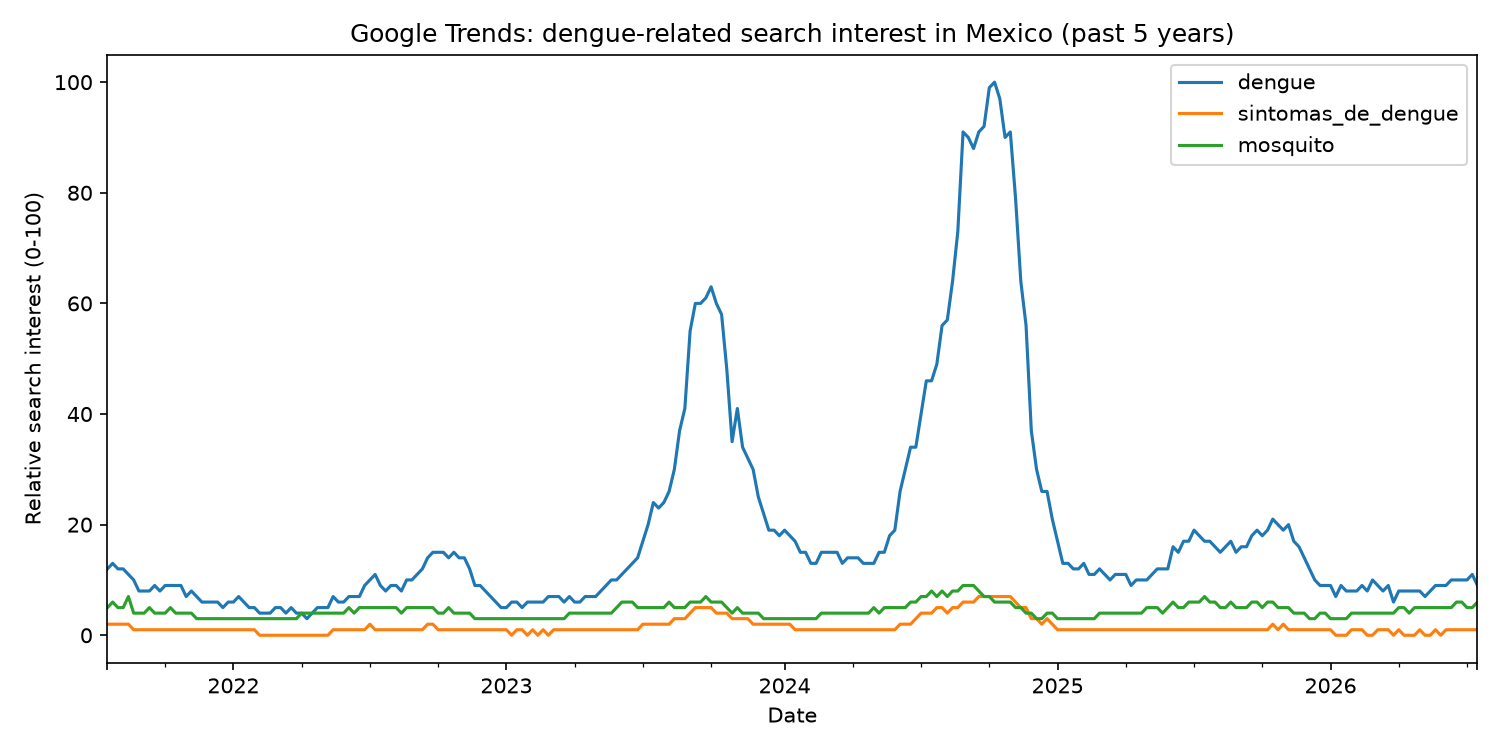

Data behind this chart, as committed beside it:
date, dengue, sintomas_de_dengue, mosquito
2021-07-18, 12, 2, 5
2021-07-25, 13, 2, 6
2021-08-01, 12, 2, 5
2021-08-08, 12, 2, 5
2021-08-15, 11, 2, 7
2021-08-22, 10, 1, 4
2021-08-29, 8, 1, 4
2021-09-05, 8, 1, 4
2021-09-12, 8, 1, 5
2021-09-19, 9, 1, 4
2021-09-26, 8, 1, 4
2021-10-03, 9, 1, 4
2021-10-10, 9, 1, 5
2021-10-17, 9, 1, 4
2021-10-24, 9, 1, 4
2021-10-31, 7, 1, 4
2021-11-07, 8, 1, 4
2021-11-14, 7, 1, 3
2021-11-21, 6, 1, 3
2021-11-28, 6, 1, 3
2021-12-05, 6, 1, 3
2021-12-12, 6, 1, 3
2021-12-19, 5, 1, 3
2021-12-26, 6, 1, 3
2022-01-02, 6, 1, 3
2022-01-09, 7, 1, 3
2022-01-16, 6, 1, 3
2022-01-23, 5, 1, 3
2022-01-30, 5, 1, 3
2022-02-06, 4, 0, 3
2022-02-13, 4, 0, 3
2022-02-20, 4, 0, 3
2022-02-27, 5, 0, 3
2022-03-06, 5, 0, 3
2022-03-13, 4, 0, 3
2022-03-20, 5, 0, 3
2022-03-27, 4, 0, 3
2022-04-03, 4, 0, 4
2022-04-10, 3, 0, 4
2022-04-17, 4, 0, 4
2022-04-24, 5, 0, 4
2022-05-01, 5, 0, 4
2022-05-08, 5, 0, 4
2022-05-15, 7, 1, 4
2022-05-22, 6, 1, 4
2022-05-29, 6, 1, 4
2022-06-05, 7, 1, 5
2022-06-12, 7, 1, 4
2022-06-19, 7, 1, 5
2022-06-26, 9, 1, 5
2022-07-03, 10, 2, 5
2022-07-10, 11, 1, 5
2022-07-17, 9, 1, 5
2022-07-24, 8, 1, 5
2022-07-31, 9, 1, 5
2022-08-07, 9, 1, 5
2022-08-14, 8, 1, 4
2022-08-21, 10, 1, 5
2022-08-28, 10, 1, 5
2022-09-04, 11, 1, 5
... 202 more rows
